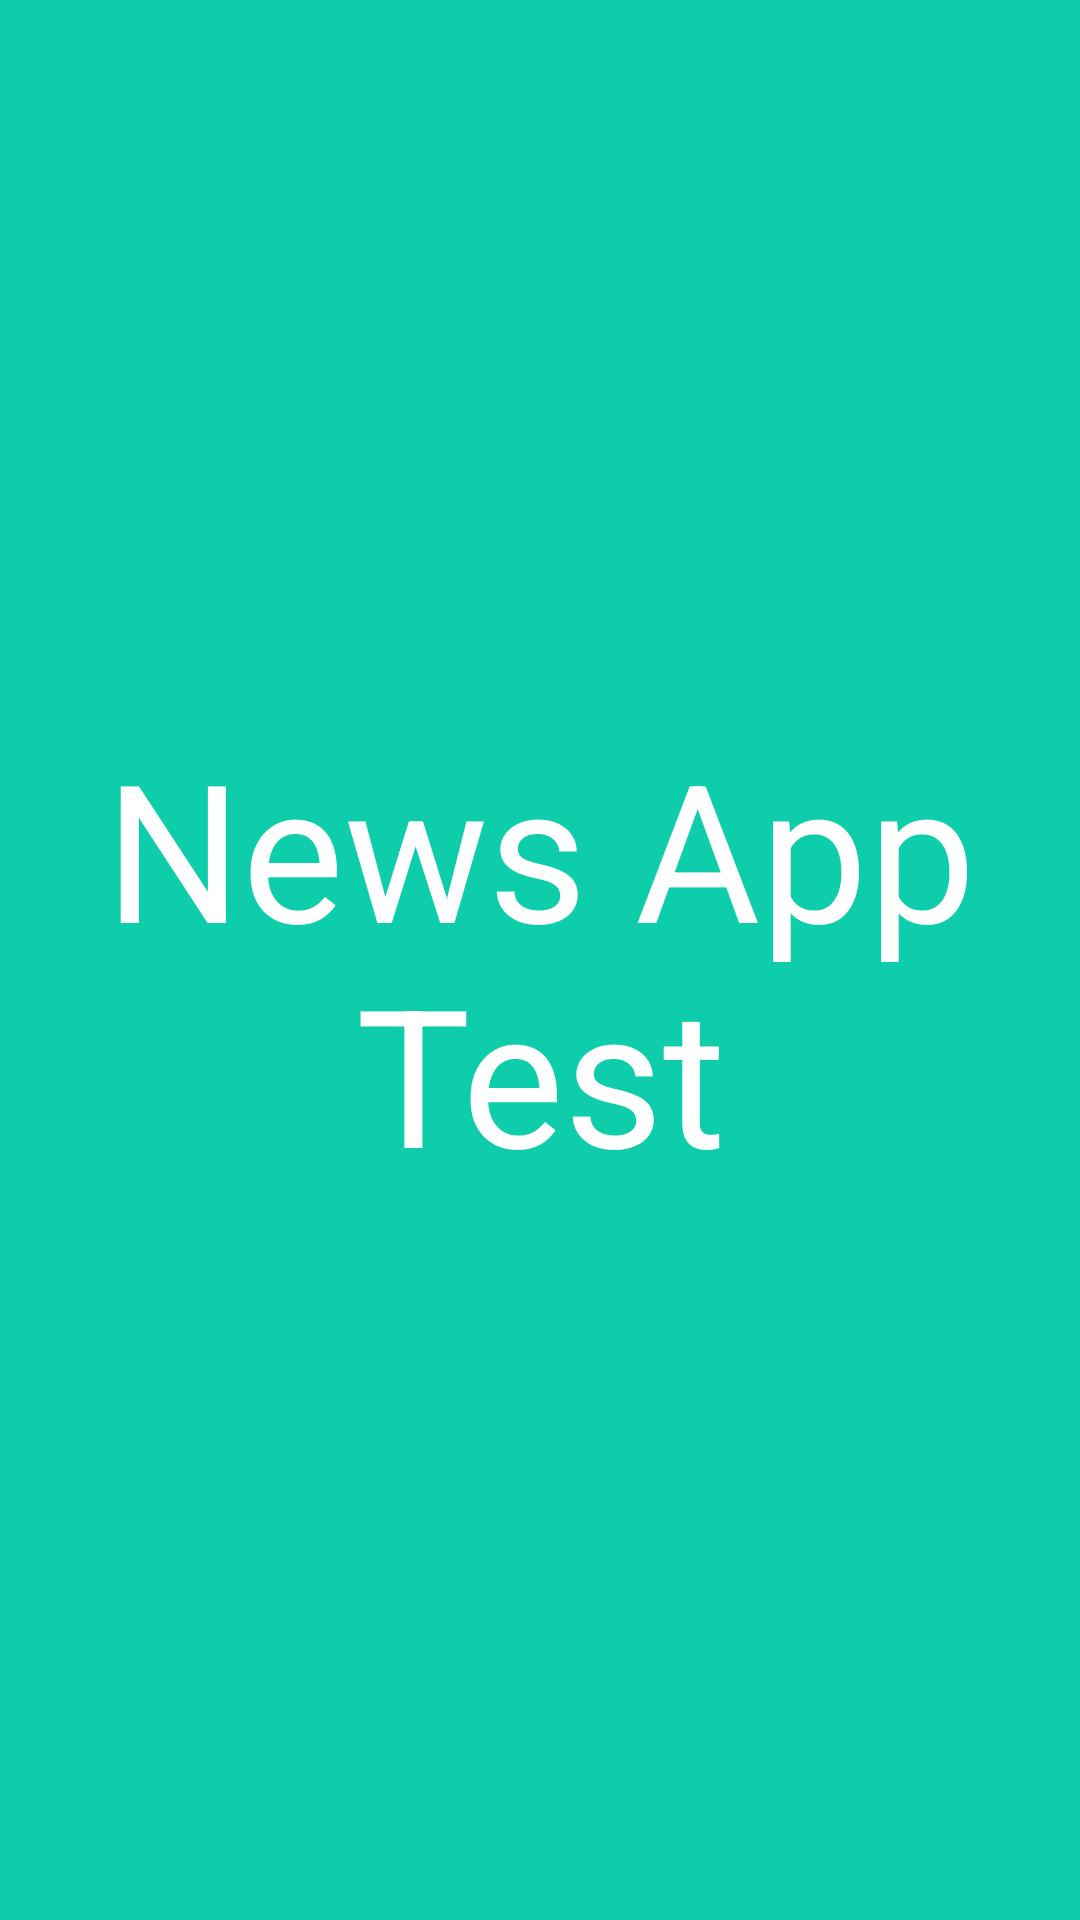

The Android layout XML behind this screen, and the referenced resources:
<!-- AndroidManifest.xml: application theme Theme.NewsAppTest -->
<!-- res/layout/fragment_splash.xml -->
<?xml version="1.0" encoding="utf-8"?>
<androidx.constraintlayout.widget.ConstraintLayout xmlns:android="http://schemas.android.com/apk/res/android"
    xmlns:tools="http://schemas.android.com/tools"
    android:layout_width="match_parent"
    android:layout_height="match_parent"
    xmlns:app="http://schemas.android.com/apk/res-auto"
    android:background="@color/teal"
    tools:context=".ui.splash.SplashFragment">

    
    <TextView
        android:layout_width="wrap_content"
        android:layout_height="wrap_content"
        android:text="@string/app_name"
        app:layout_constraintTop_toTopOf="parent"
        app:layout_constraintStart_toStartOf="parent"
        app:layout_constraintEnd_toEndOf="parent"
        app:layout_constraintBottom_toBottomOf="parent"
        android:gravity="center"
        android:textSize="64sp"
        android:textColor="@color/white"/>

</androidx.constraintlayout.widget.ConstraintLayout>
<!-- resources referenced by this layout -->
<resources>
  <color name="teal">#0DCDAA</color>
  <color name="white">#FFFFFFFF</color>
  <string name="app_name">News App Test</string>
  <style name="Theme.NewsAppTest" parent="Theme.MaterialComponents.DayNight.NoActionBar">
          
          <item name="colorPrimary">@color/teal</item>
          <item name="colorPrimaryVariant">@color/purple_700</item>
          <item name="colorOnPrimary">@color/white</item>
          
          <item name="colorSecondary">@color/teal_200</item>
          <item name="colorSecondaryVariant">@color/teal_700</item>
          <item name="colorOnSecondary">@color/black</item>
          
          <item name="android:statusBarColor">?attr/colorPrimaryVariant</item>
          
      </style>
  <color name="purple_700">#FF3700B3</color>
  <color name="teal_200">#FF03DAC5</color>
  <color name="teal_700">#FF018786</color>
  <color name="black">#FF000000</color>
</resources>
